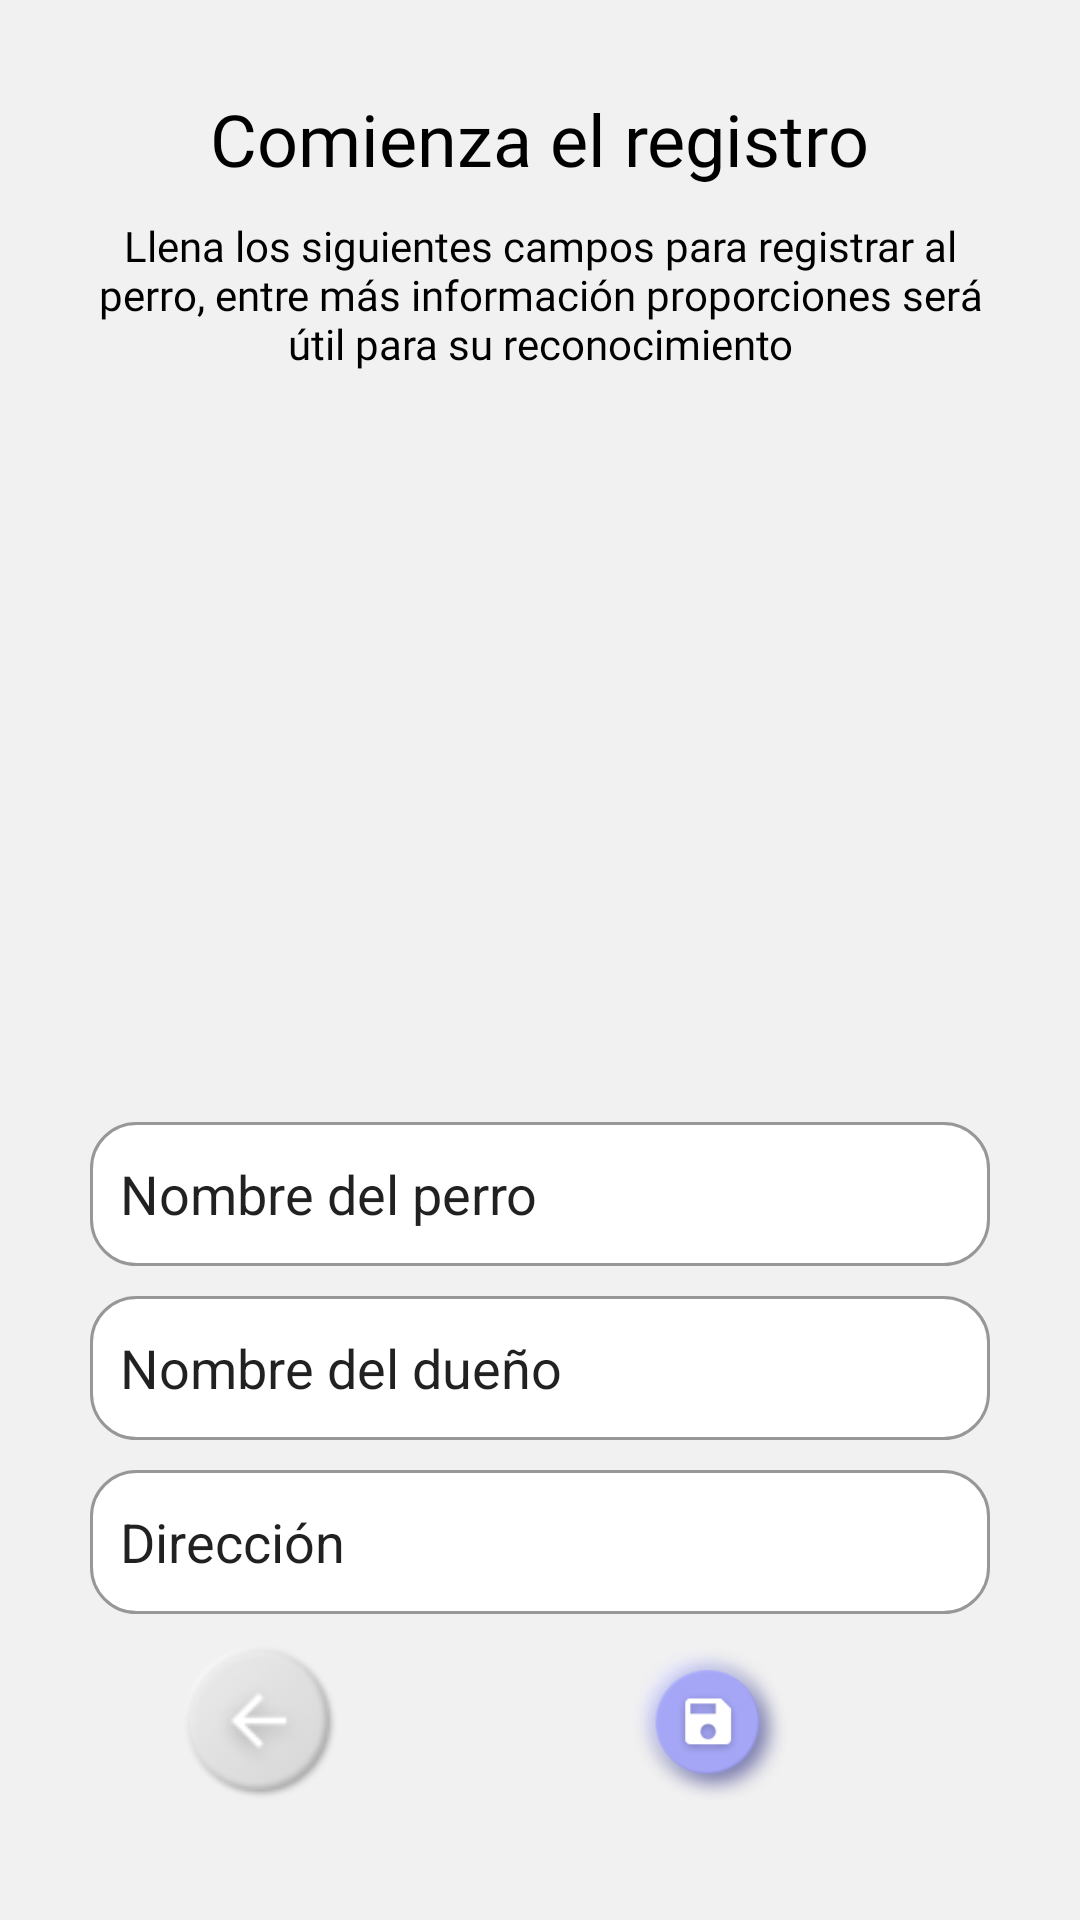

Here is an Android app screen rendered from its layout file. Give the layout XML and the strings, colors and styles it references.
<!-- AndroidManifest.xml: application theme Theme.DogIdentifier -->
<!-- res/layout/activity_dog_register.xml -->
<?xml version="1.0" encoding="utf-8"?>
<LinearLayout xmlns:android="http://schemas.android.com/apk/res/android"
    xmlns:app="http://schemas.android.com/apk/res-auto"
    xmlns:tools="http://schemas.android.com/tools"
    android:layout_width="match_parent"
    android:layout_height="match_parent"
    android:background="#f1f1f1"
    android:gravity="center_horizontal"
    android:orientation="vertical"
    android:padding="30dp"
    android:paddingTop="60dp"
    tools:context=".DogRegister">


    <TextView
        android:id="@+id/textView11"
        android:layout_width="wrap_content"
        android:layout_height="wrap_content"
        android:fontFamily="@font/ubuntu_medium"
        android:text="@string/text_registeractivity_title"
        android:textColor="@color/black"
        android:textSize="24sp" />

    <Space
        android:layout_width="wrap_content"
        android:layout_height="10dp" />

    <TextView
        android:id="@+id/textView12"
        android:layout_width="match_parent"
        android:layout_height="wrap_content"
        android:fontFamily="@font/ubuntu_light"
        android:text="@string/text_registeractivity_info"
        android:textAlignment="center"
        android:textColor="@color/black" />

    <Space
        android:layout_width="wrap_content"
        android:layout_height="30dp" />

    <ImageView
        android:id="@+id/picDog"
        android:layout_width="match_parent"
        android:layout_height="wrap_content"
        android:maxHeight="250dp"
        android:minHeight="200dp" />

    <Space
        android:layout_width="wrap_content"
        android:layout_height="20dp" />

    <EditText
        android:id="@+id/editTextTextPersonName"
        android:layout_width="match_parent"
        android:layout_height="wrap_content"
        android:background="@drawable/input_border"
        android:ems="10"
        android:inputType="textPersonName"
        android:minHeight="48dp"
        android:text="@string/label_dogname" />

    <Space
        android:layout_width="match_parent"
        android:layout_height="10dp" />

    <EditText
        android:id="@+id/editTextTextPersonName2"
        android:layout_width="match_parent"
        android:layout_height="wrap_content"
        android:background="@drawable/input_border"
        android:ems="10"
        android:inputType="textPersonName"
        android:minHeight="48dp"
        android:text="@string/label_dogowner" />

    <Space
        android:layout_width="match_parent"
        android:layout_height="10dp" />

    <EditText
        android:id="@+id/editTextTextPostalAddress"
        android:layout_width="match_parent"
        android:layout_height="wrap_content"
        android:background="@drawable/input_border"
        android:ems="10"
        android:inputType="textPostalAddress"
        android:minHeight="48dp"
        android:text="@string/label_dogaddress" />

    <LinearLayout
        android:layout_width="match_parent"
        android:layout_height="wrap_content"
        android:gravity="fill_horizontal|center_vertical"
        android:orientation="horizontal">

        <ImageButton
            android:id="@+id/btnBack"
            android:layout_width="wrap_content"
            android:layout_height="wrap_content"
            android:layout_weight="1"
            android:backgroundTint="#00FFFFFF"
            android:contentDescription="@string/action_back"
            android:onClick="backHome"
            android:scaleType="fitCenter"
            app:srcCompat="@drawable/btn_back" />

        <ImageButton
            android:id="@+id/btnSave"
            android:layout_width="wrap_content"
            android:layout_height="wrap_content"
            android:layout_weight="1"
            android:backgroundTint="#00FFFFFF"
            android:onClick="registroUsuario"
            android:scaleType="fitCenter"
            app:srcCompat="@drawable/btn_save" />
    </LinearLayout>

</LinearLayout>
<!-- resources referenced by this layout -->
<resources>
  <!-- drawable btn_back: png bitmap (drawable, 3519 bytes) -->
  <!-- drawable btn_save: png bitmap (drawable, 23036 bytes) -->
  <!-- drawable input_border (drawable) -->
  <?xml version="1.0" encoding="utf-8"?>
  <shape xmlns:android="http://schemas.android.com/apk/res/android"
      android:shape="rectangle" >
  
      
      <solid
          android:color="@color/white" >
      </solid>
  
  
      
      <stroke
          android:width="1dp"
          android:color="#979797" >
      </stroke>
  
      
      <corners
          android:radius="15dp"   >
      </corners>
  
      <padding
          android:left="10dp"
          android:right="10dp">
      </padding>
  
  </shape>
  <string name="action_back">Regresar</string>
  <string name="label_dogaddress">Dirección</string>
  <string name="label_dogname">Nombre del perro</string>
  <string name="label_dogowner">Nombre del dueño</string>
  <string name="text_registeractivity_info">Llena los siguientes campos para registrar al perro, entre más información proporciones será útil para su reconocimiento</string>
  <string name="text_registeractivity_title">Comienza el registro</string>
  <style name="Theme.DogIdentifier" parent="Theme.MaterialComponents.DayNight.DarkActionBar">
          
          <item name="colorPrimary">@color/purple_500</item>
          <item name="colorPrimaryVariant">@color/purple_700</item>
          <item name="colorOnPrimary">@color/white</item>
          
          <item name="colorSecondary">@color/teal_200</item>
          <item name="colorSecondaryVariant">@color/teal_700</item>
          <item name="colorOnSecondary">@color/black</item>
          
          <item name="android:statusBarColor" tools:targetApi="l">?attr/colorPrimaryVariant</item>
          
      </style>
  <!-- not gathered from this repository: default colours our renderer supplied (Android Studio template values) -->
  <color name="purple_500">#FF6200EE</color>
  <color name="purple_700">#FF3700B3</color>
  <color name="teal_200">#FF03DAC5</color>
  <color name="teal_700">#FF018786</color>
  <color name="black">#FF000000</color>
  <color name="white">#FFFFFFFF</color>
</resources>
